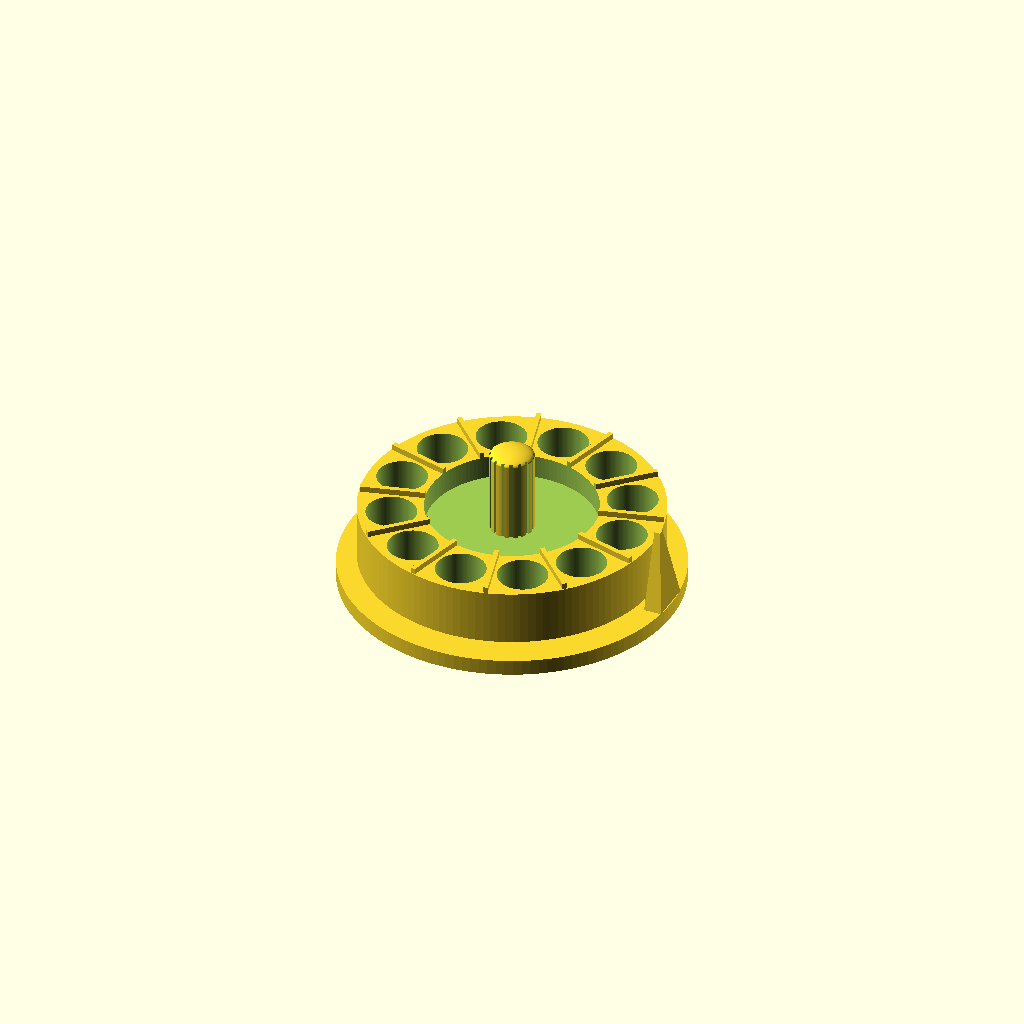
Cell 1: rendered with the file's own defaults.
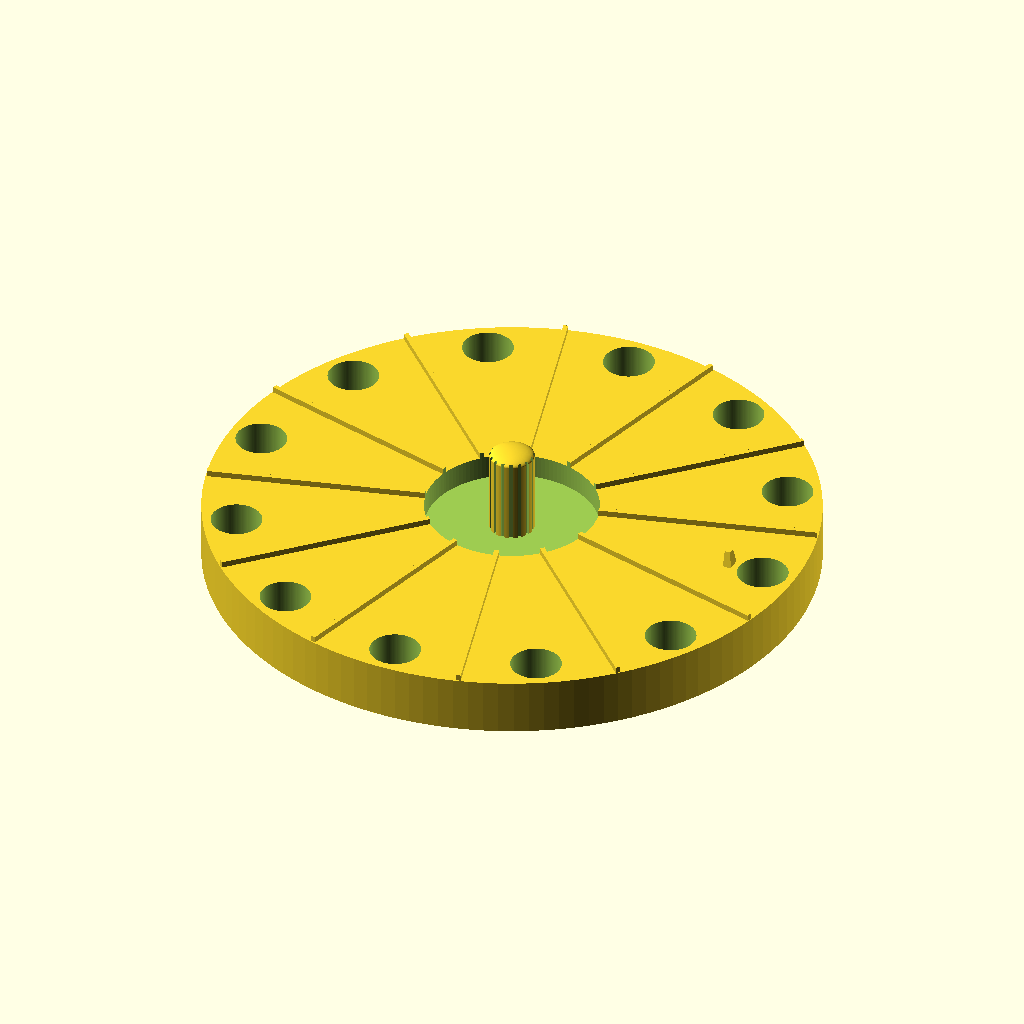
Cell 2 — wheel_dia set to 300, the other parameters unchanged.
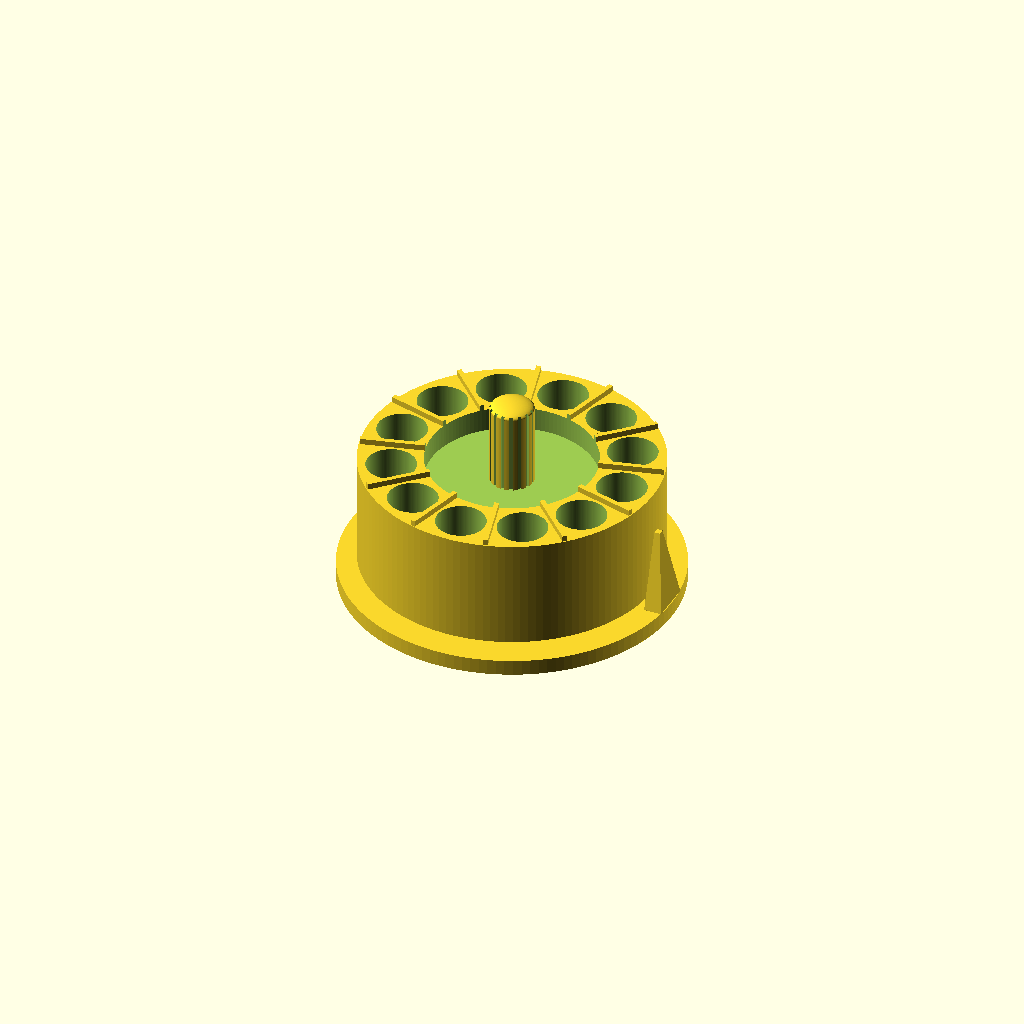
Cell 3 — wheel_thickness set to 56, the other parameters unchanged.
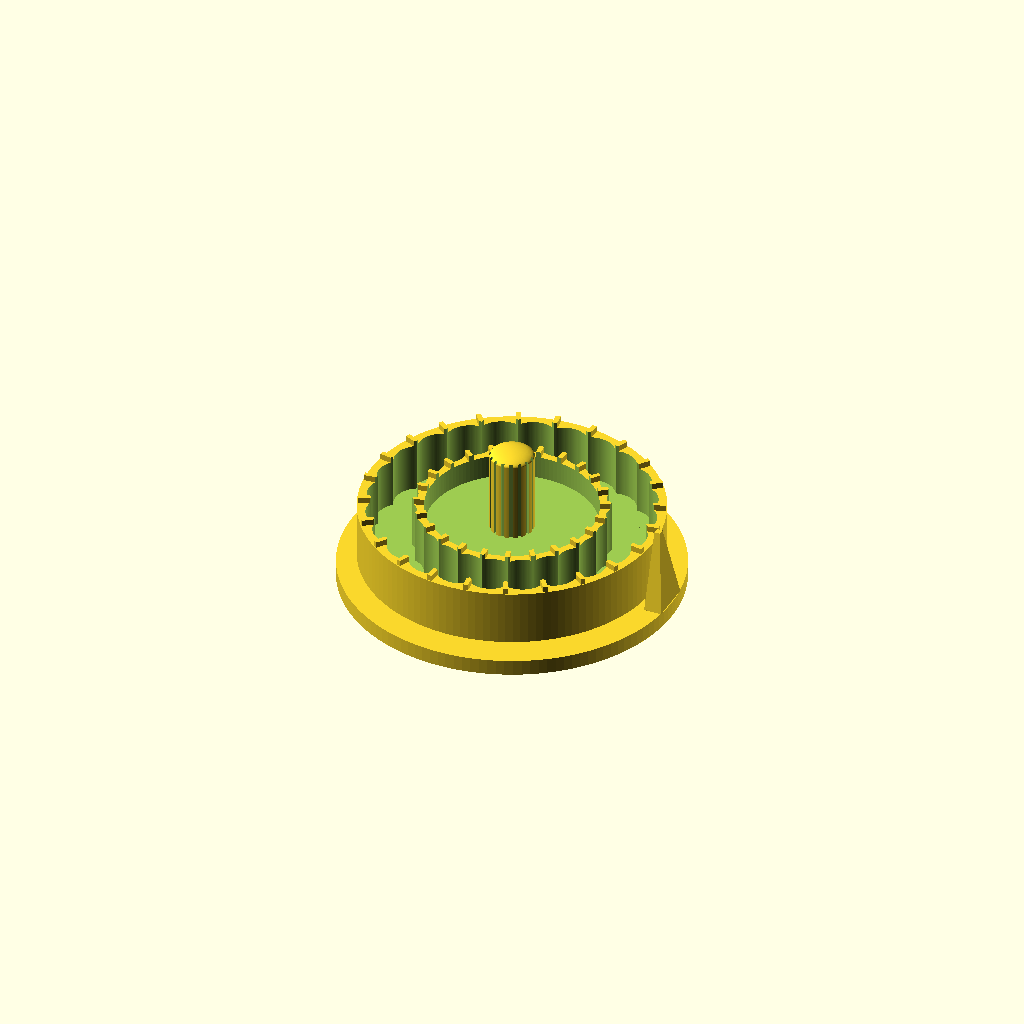
Cell 4: pocket_count = 24 (everything else at default).
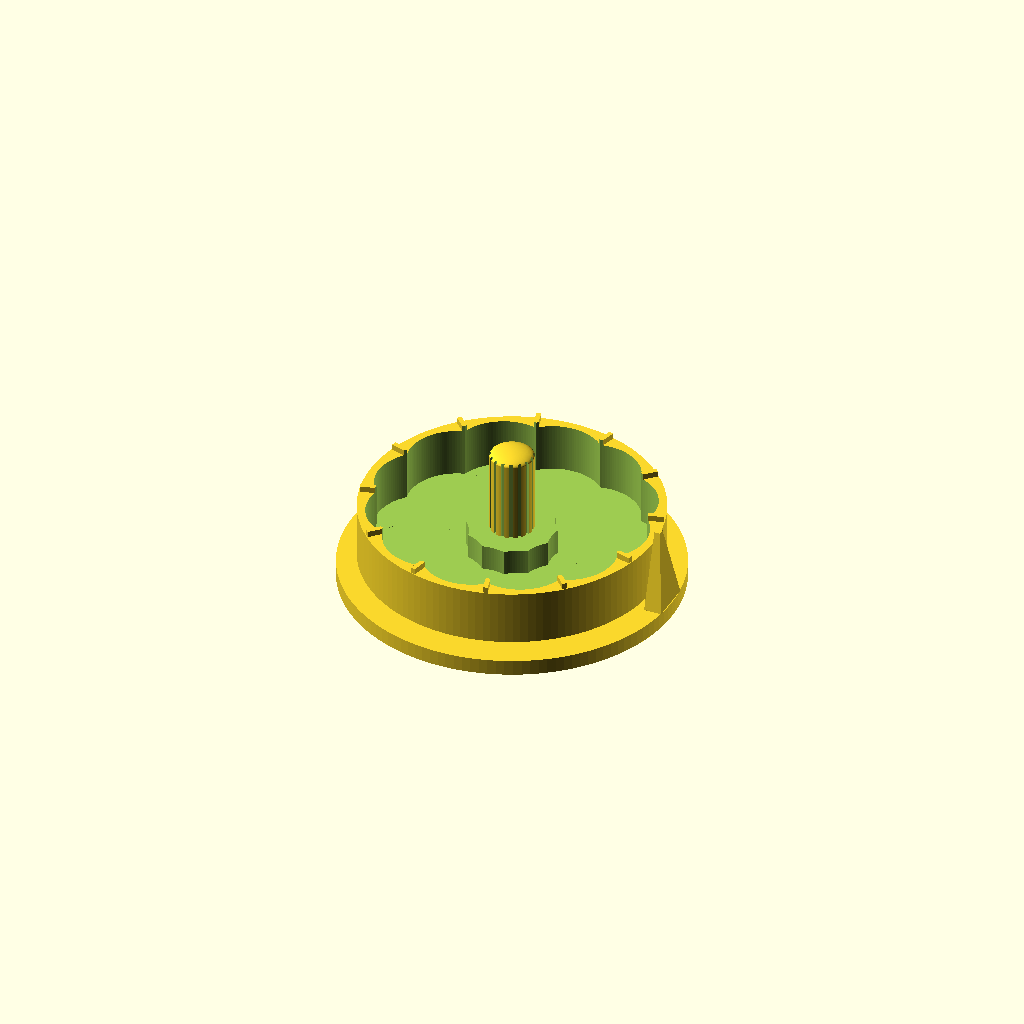
Cell 5: pocket_dia = 50 (everything else at default).
All cells are drawn from one camera (rotation 55°, 0°, 25°, orthographic, colour scheme Cornfield), so only the parameter changes between them.
The OpenSCAD source (roulette.scad):
// Parametric paper-pocket roulette wheel.
// Hardware: M5x25 socket-head cap screw + M5 nyloc nut + 1x M5 washer.
// Render each part by setting `part` below, then F6 and export STL.

part = "all";   // "wheel" | "base" | "pointer" | "knob" | "all"

// ---------- Wheel ----------
wheel_dia        = 150;
wheel_thickness  = 28;   // 25 mm pocket + 3 mm floor
pocket_count     = 12;
pocket_dia       = 25;   // folded paper notes
pocket_depth     = 25;   // deep pockets
rim_width        = 4;    // outer rim around pockets
hub_dia          = 30;   // solid center around the screw
sep_wall_w       = 2.4;  // thickness of separator wall between pockets
sep_wall_h       = 3;    // how tall the separator stands above pocket rim
center_relief_d  = 85;   // diameter of decorative top bowl
center_relief_h  = 12;   // depth of top bowl

// Material in the center is saved via slicer infill (~15%) — printing the
// underside flat is the cleanest path. No internal cavities needed.

// ---------- Knob (separate part, hex-keyed into wheel) ----------
// A short knurled control knob that drops into a hex socket in the wheel center.
// Two stacked hex pockets in the wheel: large one for the knob, smaller one
// below for the nyloc nut. Each is keyed against rotation independently.
knob_socket_af   = 12.0;  // hex socket across-flats (wheel side)
knob_socket_h    = 6.0;   // socket depth (knob peg height into wheel)
knob_socket_clearance = 0.3;  // total clearance on AF — easy slide-in
knob_dia         = 22.0;  // top knurled body diameter
knob_height      = 44.0;  // body height above the wheel surface
knob_groove_count = 16;   // number of knurling grooves
knob_groove_w    = 1.6;   // groove width (cuts)
knob_groove_d    = 1.0;   // groove depth into the body
knob_dome_h      = 3.0;   // hemispherical top dome height

// ---------- Base ----------
base_dia         = 170;
base_thickness   = 8;    // thicker to host counterbore + nut pocket clearance
washer_gap       = 1.2;  // raised hub height — washer sits on hub, wheel rides on washer

// ---------- Hardware (M5x25 socket-head cap screw) ----------
// Head is ROUND (cylindrical) — hex socket cut into its top for an Allen key.
// Nut is HEX across-flats — gets a hex pocket so it can't spin while tightening.
screw_shaft_d    = 5.0;
screw_clearance  = 0.4;  // running fit through the wheel
screw_head_d     = 8.5;  // socket-head cap diameter (round)
screw_head_h     = 5.0;  // head height
nut_af           = 8.0;  // M5 hex nut across-flats
nut_h            = 5.0;  // nyloc nut height incl. nylon insert

// ---------- Pointer ----------
// Pyramidal arrow: wide rectangular foot tapering up to a thin tip.
// Slot-mounts into the base near the rim, pointing inward.
pointer_foot_w   = 22;   // foot width (tangential to wheel)
pointer_foot_l   = 9;    // foot length (radial) — must fit in base overhang ring (10 mm)
pointer_height   = 40;   // total height above base
pointer_tip_w    = 3;    // top tip width
pointer_tip_l    = 3;    // top tip length
pointer_tab_w    = 10;   // mounting tab width
pointer_tab_l    = 6;    // mounting tab length (radial)
pointer_tab_h    = 5;    // tab depth into base slot
pointer_tab_interference = 0.15;  // tab is this much LARGER than slot per axis -> press fit
pointer_radial_offset = 1;  // tip shift toward wheel center, in mm (must be < pointer_foot_l/2 - pointer_tip_l/2)

$fn              = 128;

// ---------- Derived ----------
pocket_ring_r    = (wheel_dia/2) - rim_width - pocket_dia/2;
wheel_hole_d     = screw_shaft_d + screw_clearance;

// Pointer slot center: in the base overhang ring, between wheel edge and base edge.
// Wheel rim = 75, base rim = 85, overhang ring is 10 mm wide.
// Place slot at radius 80 — keeps ~2 mm of base material on the outside of the slot
// and the inner edge of the foot sits just outside the wheel rim.
pointer_slot_r   = (wheel_dia/2 + base_dia/2) / 2;   // = 80 mm

// ---------- Wheel ----------
module wheel() {
    difference() {
        union() {
            // main disc
            cylinder(d = wheel_dia, h = wheel_thickness);

            // raised separator walls between pockets (12 radial ridges)
            for (i = [0 : pocket_count - 1]) {
                // wall sits between pocket i and pocket i+1, so angle = midpoint
                a = 360 * i / pocket_count + 360 / pocket_count / 2;
                rotate([0, 0, a])
                    translate([0, -sep_wall_w/2, wheel_thickness])
                        cube([wheel_dia/2 - 0.5, sep_wall_w, sep_wall_h]);
            }
        }

        // pockets
        for (i = [0 : pocket_count - 1]) {
            a = 360 * i / pocket_count;
            translate([pocket_ring_r * cos(a),
                       pocket_ring_r * sin(a),
                       wheel_thickness - pocket_depth])
                cylinder(d = pocket_dia, h = pocket_depth + sep_wall_h + 0.1);
        }

        // Central decorative bowl on top (85 mm wide, 12 mm deep)
        translate([0, 0, wheel_thickness - center_relief_h])
            cylinder(d = center_relief_d, h = center_relief_h + sep_wall_h + 0.1);

        // central screw hole (running fit) — full height including separator zone
        translate([0, 0, -0.1])
            cylinder(d = wheel_hole_d,
                     h = wheel_thickness + sep_wall_h + 0.2);

        // Inside the bowl, layered downward from the bowl floor:
        //   1) Hex socket for the KNOB peg (couples knob to wheel rotationally)
        //   2) Hex pocket for the NYLOC NUT (captures the nut against rotation)
        // Both are hex but with different across-flats so they don't interfere.
        knob_socket_af_cut = knob_socket_af + knob_socket_clearance;
        nut_pocket_af      = nut_af + 0.3;
        nut_recess_h       = nut_h + 0.4;

        // Knob hex socket (carved from the bowl floor downward)
        translate([0, 0, wheel_thickness - center_relief_h - knob_socket_h])
            rotate([0, 0, 30])
                cylinder(d = knob_socket_af_cut / cos(30),
                         h = knob_socket_h + 0.05,
                         $fn = 6);

        // Nut hex pocket (below the knob socket)
        translate([0, 0, wheel_thickness - center_relief_h - knob_socket_h - nut_recess_h])
            rotate([0, 0, 30])
                cylinder(d = nut_pocket_af / cos(30),
                         h = nut_recess_h + 0.05,
                         $fn = 6);
    }
}

// ---------- Base ----------
module base() {
    difference() {
        union() {
            cylinder(d = base_dia, h = base_thickness);
            // raised central hub — the washer sits on this; wheel rides on the washer
            translate([0, 0, base_thickness])
                cylinder(d = hub_dia, h = washer_gap);
        }

        // through-hole for the screw shaft
        translate([0, 0, -0.1])
            cylinder(d = screw_shaft_d + 0.3,
                     h = base_thickness + washer_gap + 0.2);

        // Round counterbore on the underside for the socket-head cap screw.
        // The head is held by the Allen key while you tighten the nut from above —
        // no rotational capture needed here.
        translate([0, 0, -0.1])
            cylinder(d = screw_head_d + 0.4, h = screw_head_h + 0.3);

        // pointer mounting slot — rectangular press-fit pocket in the base overhang.
        // Slot is 2 * pointer_tab_interference SMALLER than the tab on each axis,
        // so the tab compresses into the slot for a true interference fit.
        translate([pointer_slot_r, 0, base_thickness - pointer_tab_h])
            cube([pointer_tab_l - 2 * pointer_tab_interference,
                  pointer_tab_w - 2 * pointer_tab_interference,
                  pointer_tab_h + 0.1],
                 center = true);
    }
}

// ---------- Knob ----------
// Knurled grip knob with a hex peg that drops into the wheel's central hex
// socket. Glue or press-fit; no screw through it (the screw + nut are below).
module knob() {
    // Hex peg (bottom) — slight undersize relative to the wheel socket cut so
    // it slides in cleanly. The cut already includes clearance; print at nominal.
    peg_clearance = 0.15;          // shave a touch off the peg too
    rotate([0, 0, 30])
        cylinder(d = (knob_socket_af - peg_clearance) / cos(30),
                 h = knob_socket_h,
                 $fn = 6);

    // Body with knurling — round cylinder minus N vertical slots
    translate([0, 0, knob_socket_h])
        difference() {
            union() {
                cylinder(d = knob_dia, h = knob_height - knob_dome_h);
                // Hemisphere dome on top
                translate([0, 0, knob_height - knob_dome_h])
                    scale([1, 1, knob_dome_h / (knob_dia / 2)])
                        difference() {
                            sphere(d = knob_dia);
                            // chop bottom half so it's a dome
                            translate([0, 0, -knob_dia/2])
                                cube([knob_dia + 2, knob_dia + 2, knob_dia],
                                     center = true);
                        }
            }
            // Knurling grooves around the body — rectangular notches that
            // extend from just inside the surface to past it. The cube starts
            // at radius (r - groove_depth) and extends outward past the rim.
            for (i = [0 : knob_groove_count - 1]) {
                a = 360 * i / knob_groove_count;
                rotate([0, 0, a])
                    translate([knob_dia/2 - knob_groove_d,
                               -knob_groove_w/2,
                               -0.1])
                        cube([knob_groove_d + 1.0,
                              knob_groove_w,
                              knob_height + 0.2]);
            }
        }
}

// ---------- Pointer ----------
// Wide rectangular base tapering up to a thin tip — slots into the base.
module pointer() {
    // Mounting tab (extends down)
    translate([0, 0, -pointer_tab_h])
        cube([pointer_tab_l, pointer_tab_w, pointer_tab_h], center = true);

    // Tapered body — hull from foot rectangle to tip rectangle.
    // The tip is shifted inward (negative x) so the arrow leans toward the wheel.
    hull() {
        translate([0, 0, 0.01])
            cube([pointer_foot_l, pointer_foot_w, 0.02], center = true);
        translate([-(pointer_foot_l/2 - pointer_tip_l/2 - pointer_radial_offset),
                   0,
                   pointer_height])
            cube([pointer_tip_l, pointer_tip_w, 0.02], center = true);
    }
}

// ---------- Layout ----------
if (part == "wheel")        wheel();
else if (part == "base")    base();
else if (part == "pointer") pointer();
else if (part == "knob")    knob();
else {
    // exploded preview
    base();
    translate([0, 0, base_thickness + washer_gap + 3]) wheel();
    // knob shown seated in the wheel (peg into hex socket, body up out of bowl)
    translate([0, 0, base_thickness + washer_gap + 3
                     + wheel_thickness - center_relief_h - knob_socket_h + 0.5])
        knob();
    translate([pointer_slot_r, 0, base_thickness]) pointer();
}
Parameter table extracted from the source (name, type, default, range or options):
part: string, default "all"
wheel_dia: number, default 150
wheel_thickness: number, default 28
pocket_count: number, default 12
pocket_dia: number, default 25
pocket_depth: number, default 25
rim_width: number, default 4
hub_dia: number, default 30
sep_wall_w: number, default 2.4
sep_wall_h: number, default 3
center_relief_d: number, default 85
center_relief_h: number, default 12
knob_socket_af: number, default 12
knob_socket_h: number, default 6
knob_socket_clearance: number, default 0.3
knob_dia: number, default 22
knob_height: number, default 44
knob_groove_count: number, default 16
knob_groove_w: number, default 1.6
knob_groove_d: number, default 1
knob_dome_h: number, default 3
base_dia: number, default 170
base_thickness: number, default 8
washer_gap: number, default 1.2
screw_shaft_d: number, default 5
screw_clearance: number, default 0.4
screw_head_d: number, default 8.5
screw_head_h: number, default 5
nut_af: number, default 8
nut_h: number, default 5
pointer_foot_w: number, default 22
pointer_foot_l: number, default 9
pointer_height: number, default 40
pointer_tip_w: number, default 3
pointer_tip_l: number, default 3
pointer_tab_w: number, default 10
pointer_tab_l: number, default 6
pointer_tab_h: number, default 5
pointer_tab_interference: number, default 0.15
pointer_radial_offset: number, default 1
